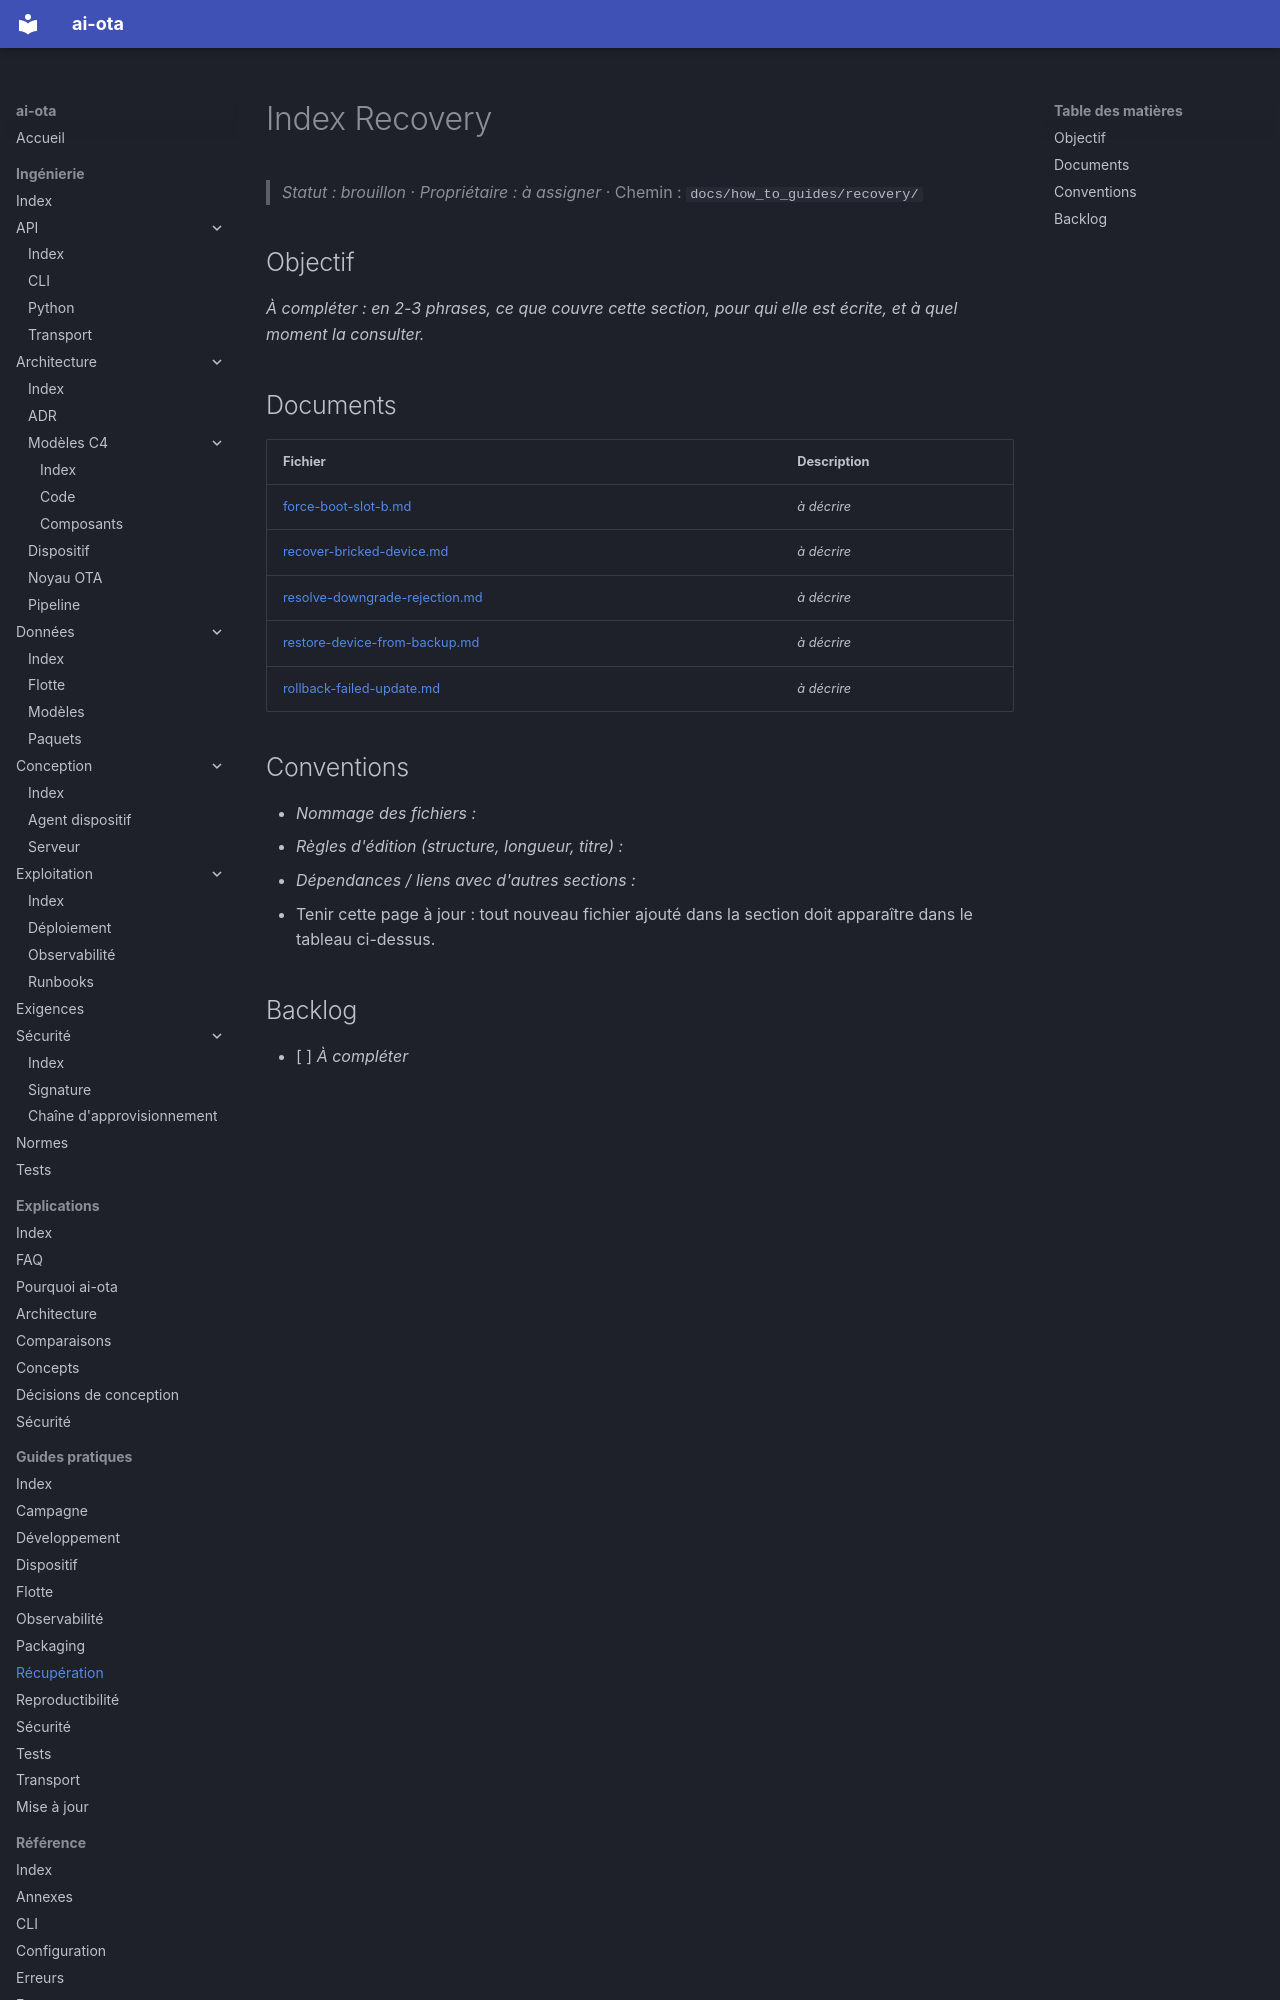

repository: codesphere-dev/ai-ota · page: how_to_guides/recovery/index.html · generator: mkdocs

# Index Recovery
> _Statut : brouillon_ · _Propriétaire : à assigner_ · Chemin : `docs/how_to_guides/recovery/`

## Objectif

_À compléter : en 2-3 phrases, ce que couvre cette section, pour qui elle est écrite, et à quel moment la consulter._

## Documents

| Fichier | Description |
| --- | --- |
| [force-boot-slot-b.md](force-boot-slot-b.md) | _à décrire_ |
| [recover-bricked-device.md](recover-bricked-device.md) | _à décrire_ |
| [resolve-downgrade-rejection.md](resolve-downgrade-rejection.md) | _à décrire_ |
| [restore-device-from-backup.md](restore-device-from-backup.md) | _à décrire_ |
| [rollback-failed-update.md](rollback-failed-update.md) | _à décrire_ |
